Labelled photos from "picture", an image-classification folder in hk-railway/picturebook. The possible labels are: JR bus, JR ETC, JR EXP DC, JR EXP EC, JR ferry, JR local&etc PC, JR local diesel car, JR LOCAL EC1, JR LOCAL EC2, JR local hybrid car, JR LOCO, JR maglev, JR shinkansen, JR super express diesel car, JR super express electric car, JR superexp ec(jnr1), JR superexp ec(jnr2), JR super express passenger car.

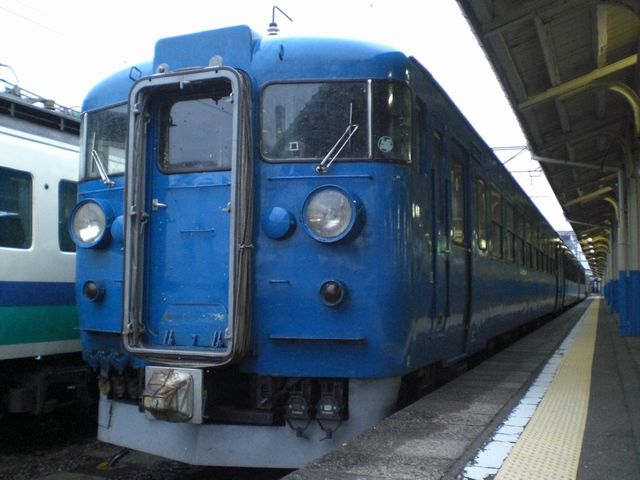
Label: JR EXP EC

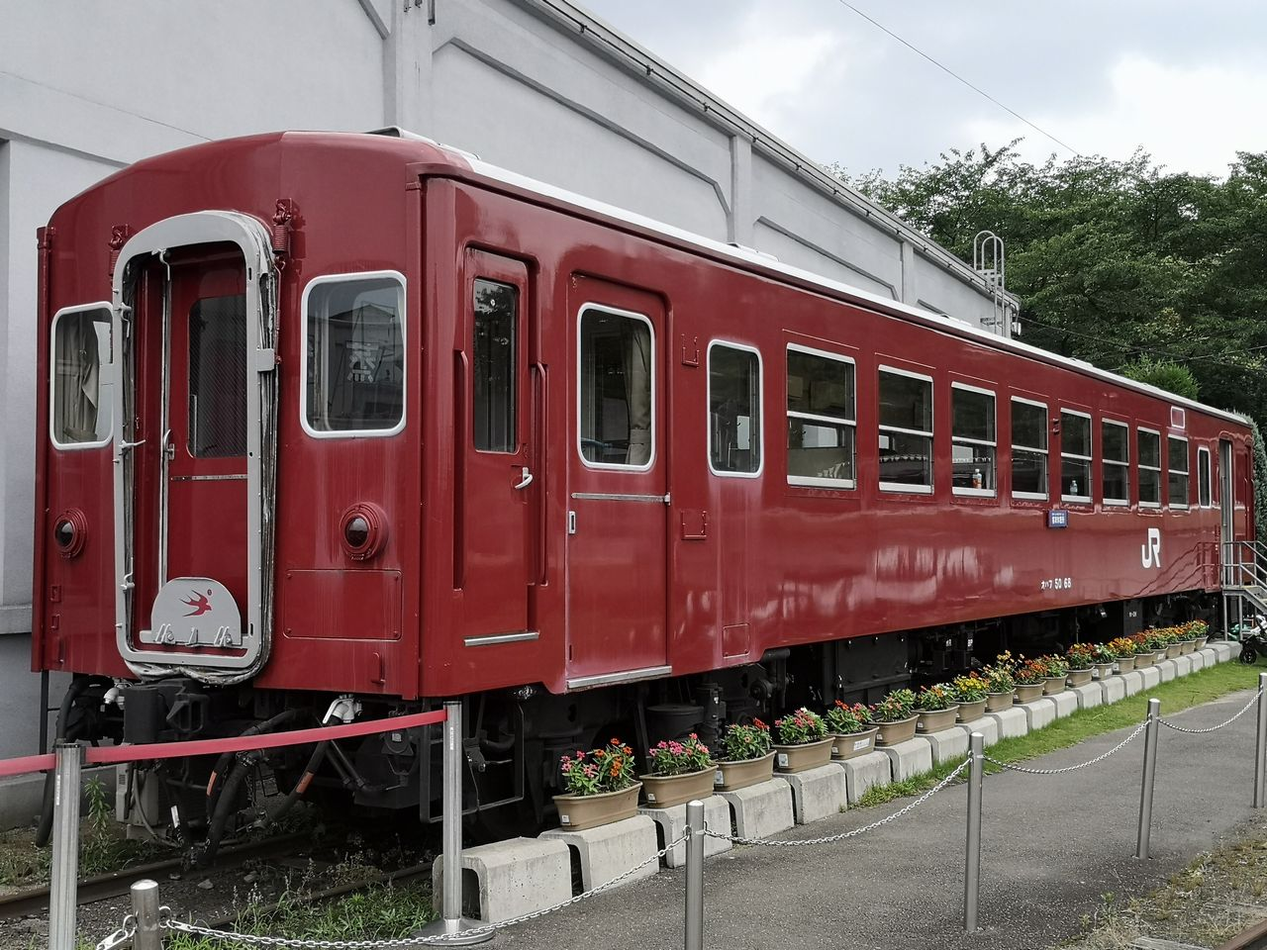
Label: JR local&etc PC

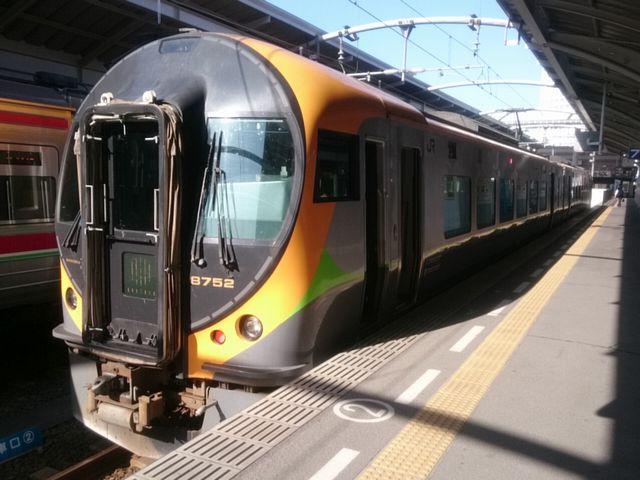
Label: JR super express electric car

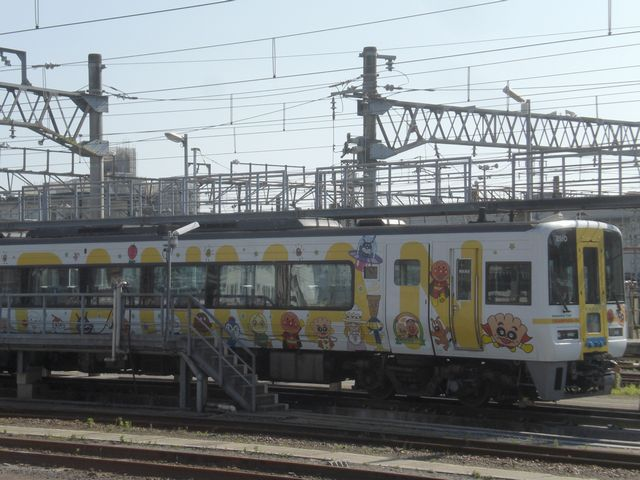
Label: JR super express diesel car

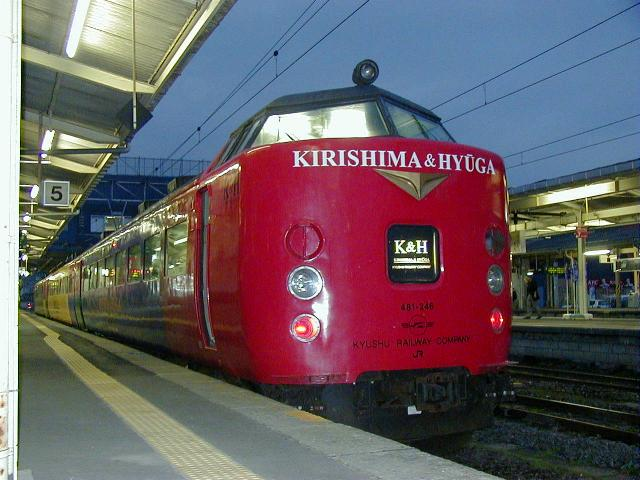
Label: JR superexp ec(jnr2)

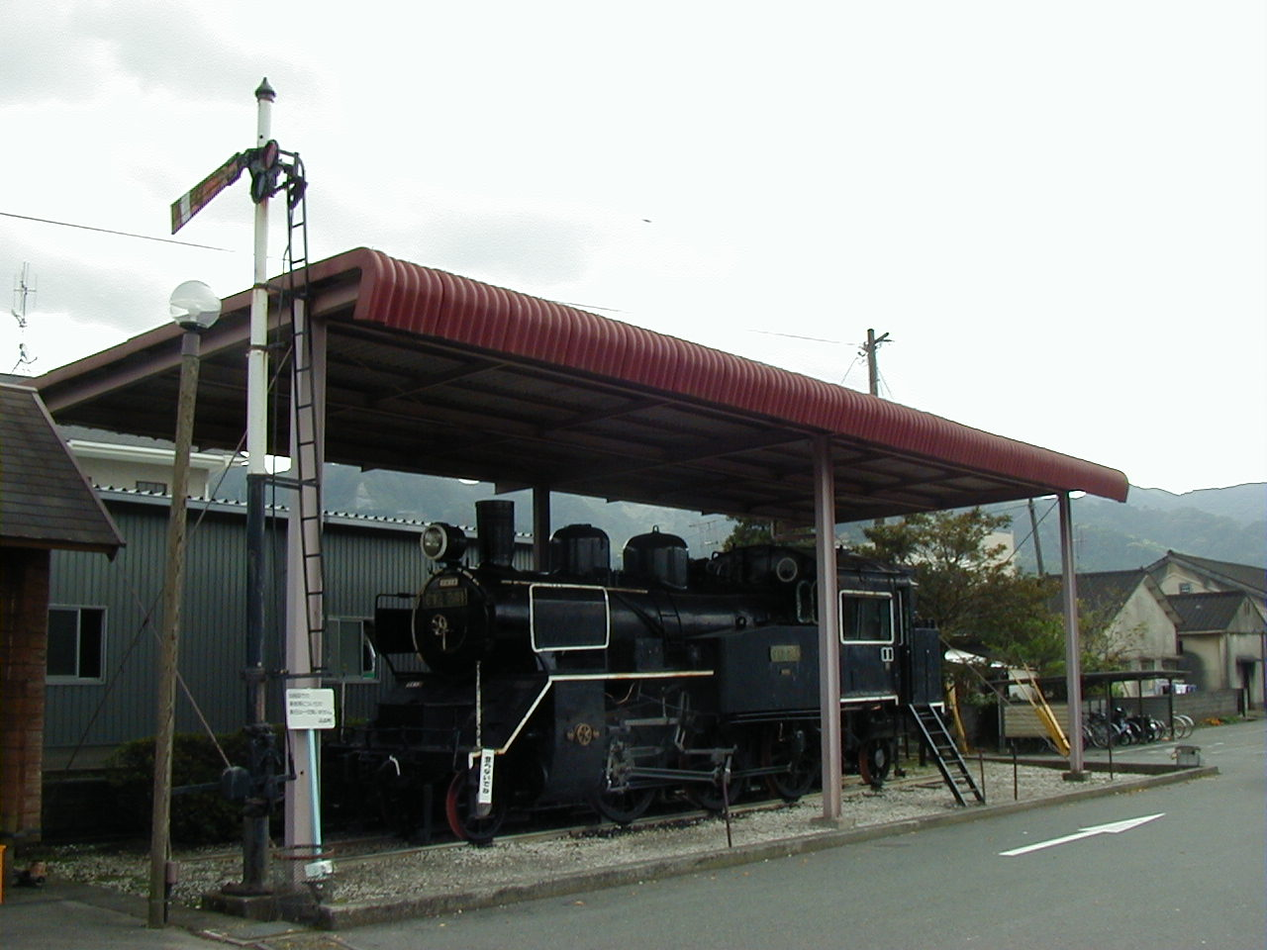
Label: JR LOCO
